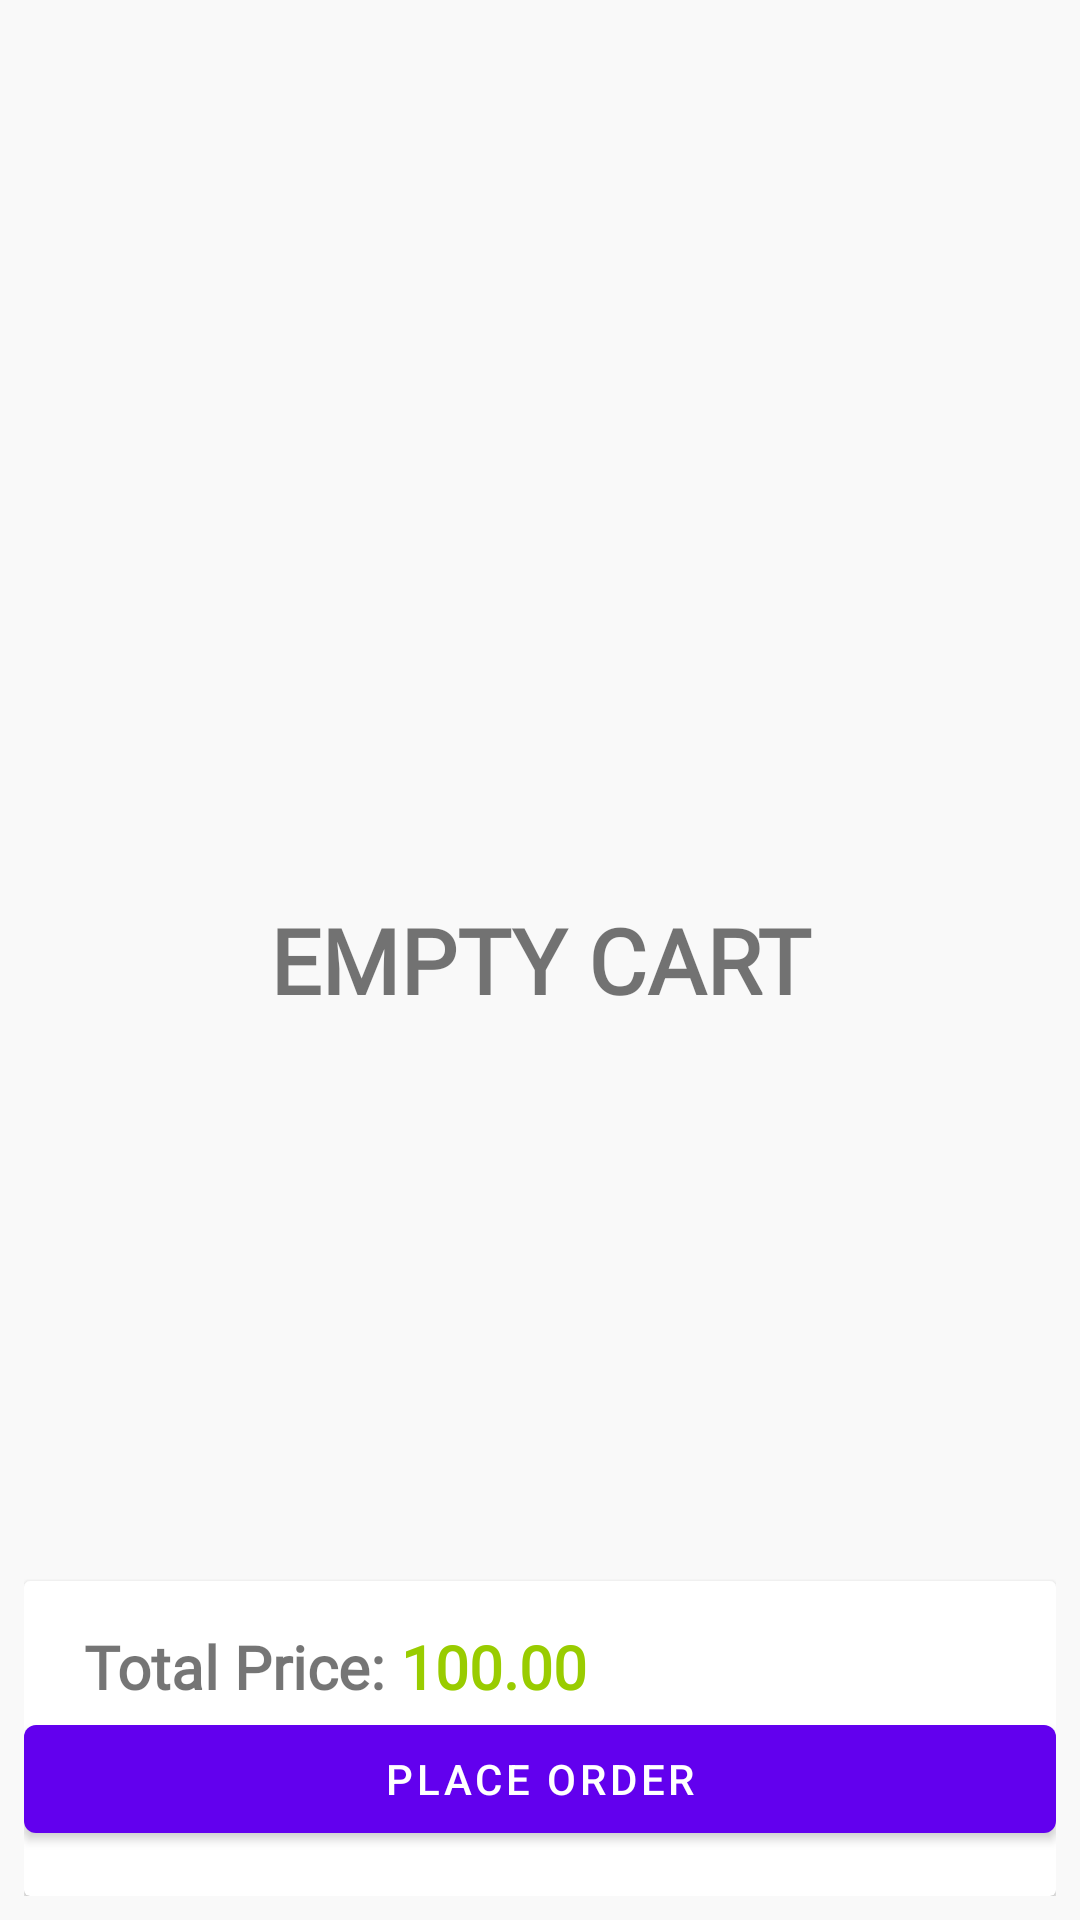

Layout XML and referenced resources for this Android screen:
<!-- AndroidManifest.xml: application theme Theme.MyRestaurantClientKotlin -->
<!-- res/layout/cart_fragment.xml -->
<?xml version="1.0" encoding="utf-8"?>
<RelativeLayout xmlns:android="http://schemas.android.com/apk/res/android"
    xmlns:tools="http://schemas.android.com/tools"
    android:layout_width="match_parent"
    android:layout_height="match_parent"
    android:background="#0F989494"
    android:orientation="vertical"
    android:padding="8dp"
    tools:context=".ui.cart.CartFragment">

    <androidx.recyclerview.widget.RecyclerView
        android:id="@+id/recycler_cart"
        android:layout_width="match_parent"
        android:layout_height="wrap_content"
        android:visibility="gone"
        android:layout_above="@+id/group_place_holder"/>

    <TextView
        android:id="@+id/txt_empty"
        android:layout_width="match_parent"
        android:layout_height="match_parent"
        android:fontFamily="@font/brandon_medium"
        android:gravity="center"
        android:text="EMPTY CART"
        android:textSize="30sp"
        android:textStyle="bold" />

    <androidx.cardview.widget.CardView
        android:id="@+id/group_place_holder"
        android:layout_width="match_parent"
        android:layout_height="wrap_content"
        android:layout_alignParentBottom="true">

        <LinearLayout
            android:layout_width="match_parent"
            android:layout_height="wrap_content"
            android:orientation="vertical"
            android:paddingTop="15dp"
            android:paddingBottom="15dp">

            <LinearLayout
                android:layout_width="match_parent"
                android:layout_height="wrap_content"
                android:orientation="horizontal">

                <TextView
                    android:layout_width="wrap_content"
                    android:layout_height="wrap_content"
                    android:layout_marginLeft="20sp"
                    android:fontFamily="@font/brandon_medium"
                    android:text="Total Price: "
                    android:textSize="20sp"
                    android:textStyle="bold" />

                <TextView
                    android:id="@+id/txt_total_price"
                    android:layout_width="wrap_content"
                    android:layout_height="wrap_content"
                    android:fontFamily="@font/brandon_medium"
                    android:text="100.00"
                    android:textColor="@android:color/holo_green_light"
                    android:textSize="20sp"
                    android:textStyle="bold" />
            </LinearLayout>

            <com.google.android.material.button.MaterialButton
                android:id="@+id/btn_place_order"
                android:layout_width="match_parent"
                android:layout_height="wrap_content"
                android:text="PLACE ORDER" />
        </LinearLayout>
    </androidx.cardview.widget.CardView>


</RelativeLayout>
<!-- resources referenced by this layout -->
<resources>
  <style name="Theme.MyRestaurantClientKotlin" parent="Theme.MaterialComponents.Light.NoActionBar">
          
          <item name="colorPrimary">@color/purple_500</item>
          <item name="colorPrimaryVariant">@color/purple_700</item>
          <item name="colorOnPrimary">@color/white</item>
          
          <item name="colorSecondary">@color/teal_200</item>
          <item name="colorSecondaryVariant">@color/teal_700</item>
          <item name="colorOnSecondary">@color/black</item>
          
          <item name="android:statusBarColor" tools:targetApi="l">?attr/colorPrimaryVariant</item>
          
      </style>
  <color name="purple_500">#FF6200EE</color>
  <color name="purple_700">#FF3700B3</color>
  <color name="white">#FFFFFFFF</color>
  <color name="teal_200">#FF03DAC5</color>
  <color name="teal_700">#FF018786</color>
  <color name="black">#FF000000</color>
</resources>
